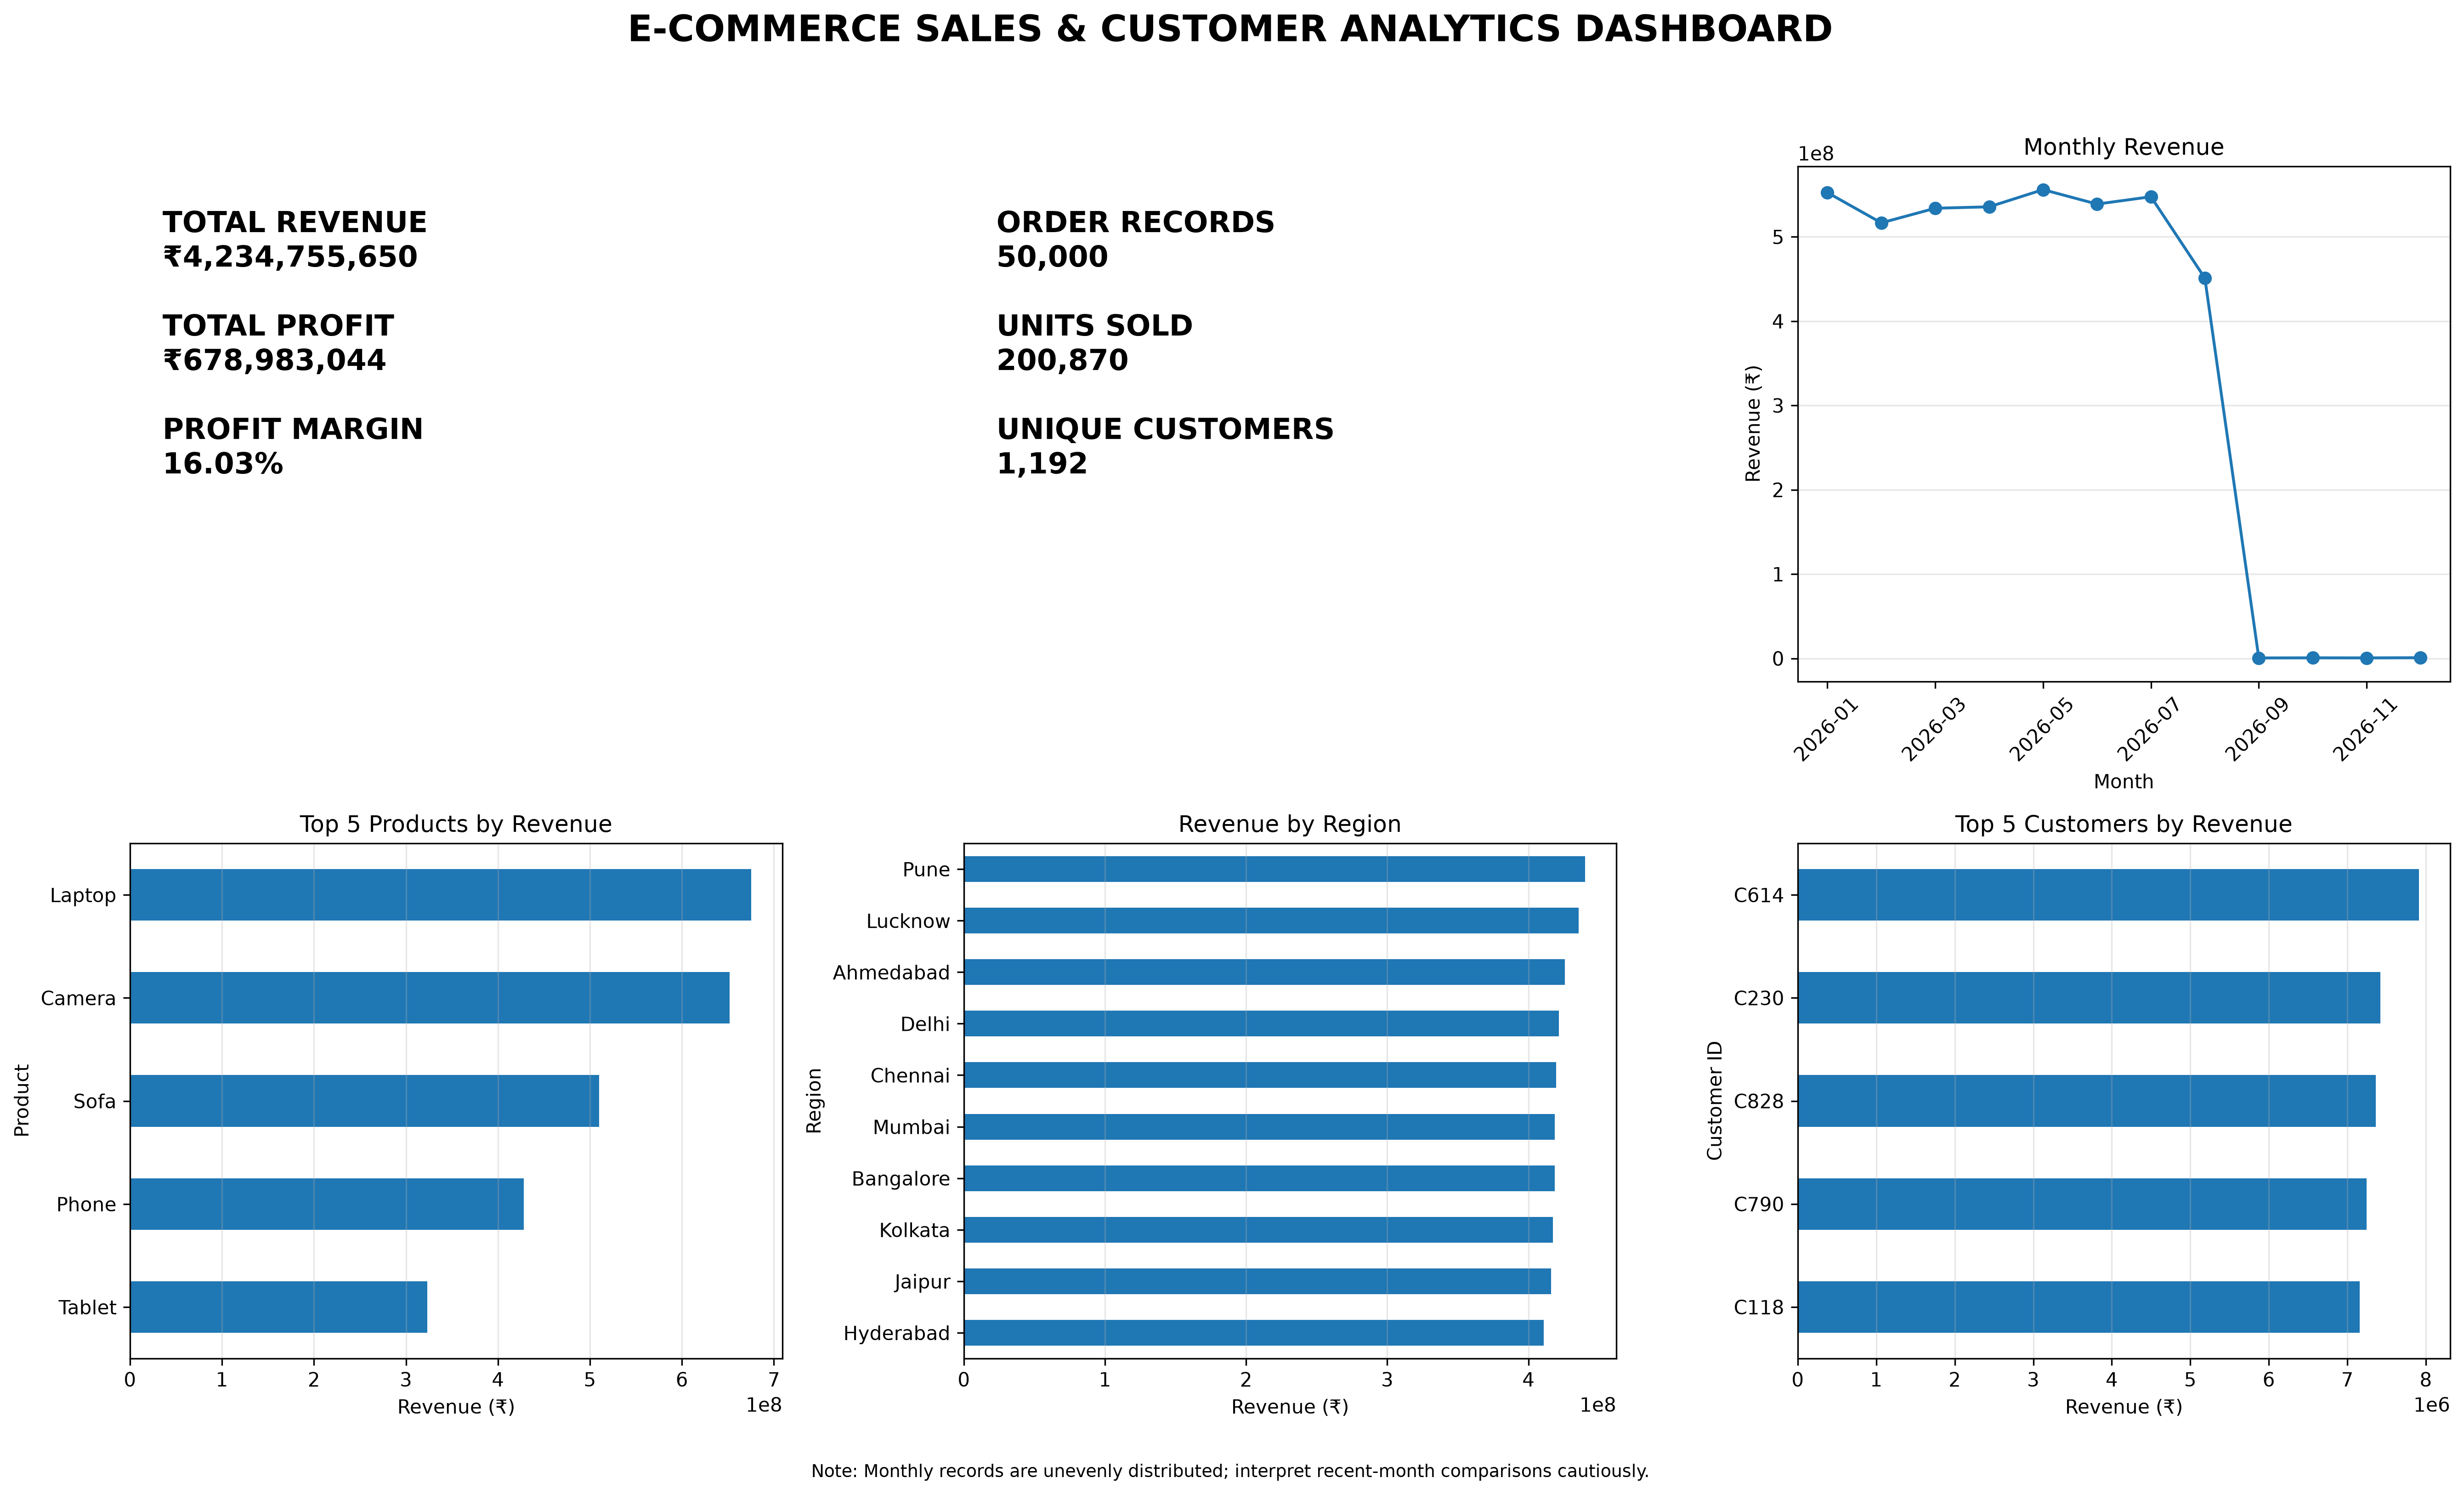

Write the Python code that produced this figure.

import pandas as pd
import matplotlib.pyplot as plt
from pathlib import Path

# Project paths
BASE_DIR = Path(__file__).resolve().parent.parent
DATA_FILE = BASE_DIR / "02_Cleaned_Data" / "cleaned_ecommerce_sales.csv"
OUTPUT_FILE = BASE_DIR / "03_EDA" / "final_dashboard.png"

# Load dataset
df = pd.read_csv(DATA_FILE)

# Clean data types used in the dashboard
df["Order_Date"] = pd.to_datetime(df["Order_Date"], errors="coerce")

for column in ["Revenue", "Profit", "Quantity"]:
    df[column] = pd.to_numeric(df[column], errors="coerce")

df = df.dropna(subset=["Revenue", "Profit", "Quantity"])

# Standardize product names
product_mapping = {
    "Smart Watch": "Smartwatch",
    "smart watch": "Smartwatch",
    "makeup kit": "Makeup Kit",
    "MAKEUP KIT": "Makeup Kit",
    "Make Up Kit": "Makeup Kit",
    "Vacum Cleaner": "Vacuum Cleaner",
    "Vacuum cleaner": "Vacuum Cleaner",
    "vacuum cleaner": "Vacuum Cleaner",
    "HEADPHONES": "Headphones",
    "Head Phones": "Headphones",
    "headphones": "Headphones",
}

df["Product"] = df["Product"].astype(str).str.strip().replace(product_mapping)
df["Region"] = df["Region"].astype(str).str.strip().str.title()

# Calculate KPIs
total_revenue = df["Revenue"].sum()
total_profit = df["Profit"].sum()
total_records = len(df)
total_units = df["Quantity"].sum()

customer_ids = df["Customer_ID"].fillna("").astype(str).str.strip()
valid_customer_ids = customer_ids[
    ~customer_ids.str.lower().isin(["", "unknown", "nan", "none"])
]
unique_customers = valid_customer_ids.nunique()

profit_margin = (
    total_profit / total_revenue * 100 if total_revenue else 0
)

# Prepare chart data
monthly_data = df.dropna(subset=["Order_Date"]).copy()
monthly_data["Month"] = monthly_data["Order_Date"].dt.to_period("M").astype(str)
monthly_revenue = monthly_data.groupby("Month")["Revenue"].sum()

product_revenue = (
    df.groupby("Product")["Revenue"]
    .sum()
    .sort_values(ascending=False)
    .head(5)
)

region_revenue = (
    df[df["Region"] != "Unknown"]
    .groupby("Region")["Revenue"]
    .sum()
    .sort_values(ascending=True)
)

customer_data = df.copy()
customer_data["Customer_ID"] = customer_ids
customer_data = customer_data[
    ~customer_data["Customer_ID"].str.lower().isin(
        ["", "unknown", "nan", "none"]
    )
]

top_customers = (
    customer_data.groupby("Customer_ID")["Revenue"]
    .sum()
    .sort_values(ascending=False)
    .head(5)
    .sort_values(ascending=True)
)

# Create dashboard layout
fig, axes = plt.subplots(2, 3, figsize=(18, 11))
fig.suptitle(
    "E-COMMERCE SALES & CUSTOMER ANALYTICS DASHBOARD",
    fontsize=19,
    fontweight="bold",
    y=0.98,
)

# KPI cards
ax = axes[0, 0]
ax.axis("off")
kpi_text = (
    f"TOTAL REVENUE\n₹{total_revenue:,.0f}\n\n"
    f"TOTAL PROFIT\n₹{total_profit:,.0f}\n\n"
    f"PROFIT MARGIN\n{profit_margin:.2f}%"
)
ax.text(
    0.05, 0.92, kpi_text,
    transform=ax.transAxes,
    va="top",
    fontsize=15,
    fontweight="bold",
)

ax = axes[0, 1]
ax.axis("off")
ax.text(
    0.05, 0.92,
    f"ORDER RECORDS\n{total_records:,}\n\n"
    f"UNITS SOLD\n{total_units:,.0f}\n\n"
    f"UNIQUE CUSTOMERS\n{unique_customers:,}",
    transform=ax.transAxes,
    va="top",
    fontsize=15,
    fontweight="bold",
)

# Monthly revenue
ax = axes[0, 2]
monthly_revenue.plot(ax=ax, marker="o")
ax.set_title("Monthly Revenue")
ax.set_xlabel("Month")
ax.set_ylabel("Revenue (₹)")
ax.tick_params(axis="x", rotation=45)
ax.grid(axis="y", alpha=0.3)

# Top 5 products
ax = axes[1, 0]
product_revenue.sort_values().plot(kind="barh", ax=ax)
ax.set_title("Top 5 Products by Revenue")
ax.set_xlabel("Revenue (₹)")
ax.set_ylabel("Product")
ax.grid(axis="x", alpha=0.3)

# Revenue by region
ax = axes[1, 1]
region_revenue.plot(kind="barh", ax=ax)
ax.set_title("Revenue by Region")
ax.set_xlabel("Revenue (₹)")
ax.set_ylabel("Region")
ax.grid(axis="x", alpha=0.3)

# Top 5 customers
ax = axes[1, 2]
top_customers.plot(kind="barh", ax=ax)
ax.set_title("Top 5 Customers by Revenue")
ax.set_xlabel("Revenue (₹)")
ax.set_ylabel("Customer ID")
ax.grid(axis="x", alpha=0.3)

fig.text(
    0.5, 0.015,
    "Note: Monthly records are unevenly distributed; interpret recent-month comparisons cautiously.",
    ha="center",
    fontsize=9,
)

plt.tight_layout(rect=[0, 0.04, 1, 0.95])
plt.savefig(OUTPUT_FILE, dpi=300, bbox_inches="tight")
plt.close()

print("DASHBOARD CREATED SUCCESSFULLY!")
print(f"Dashboard saved at: {OUTPUT_FILE}")
